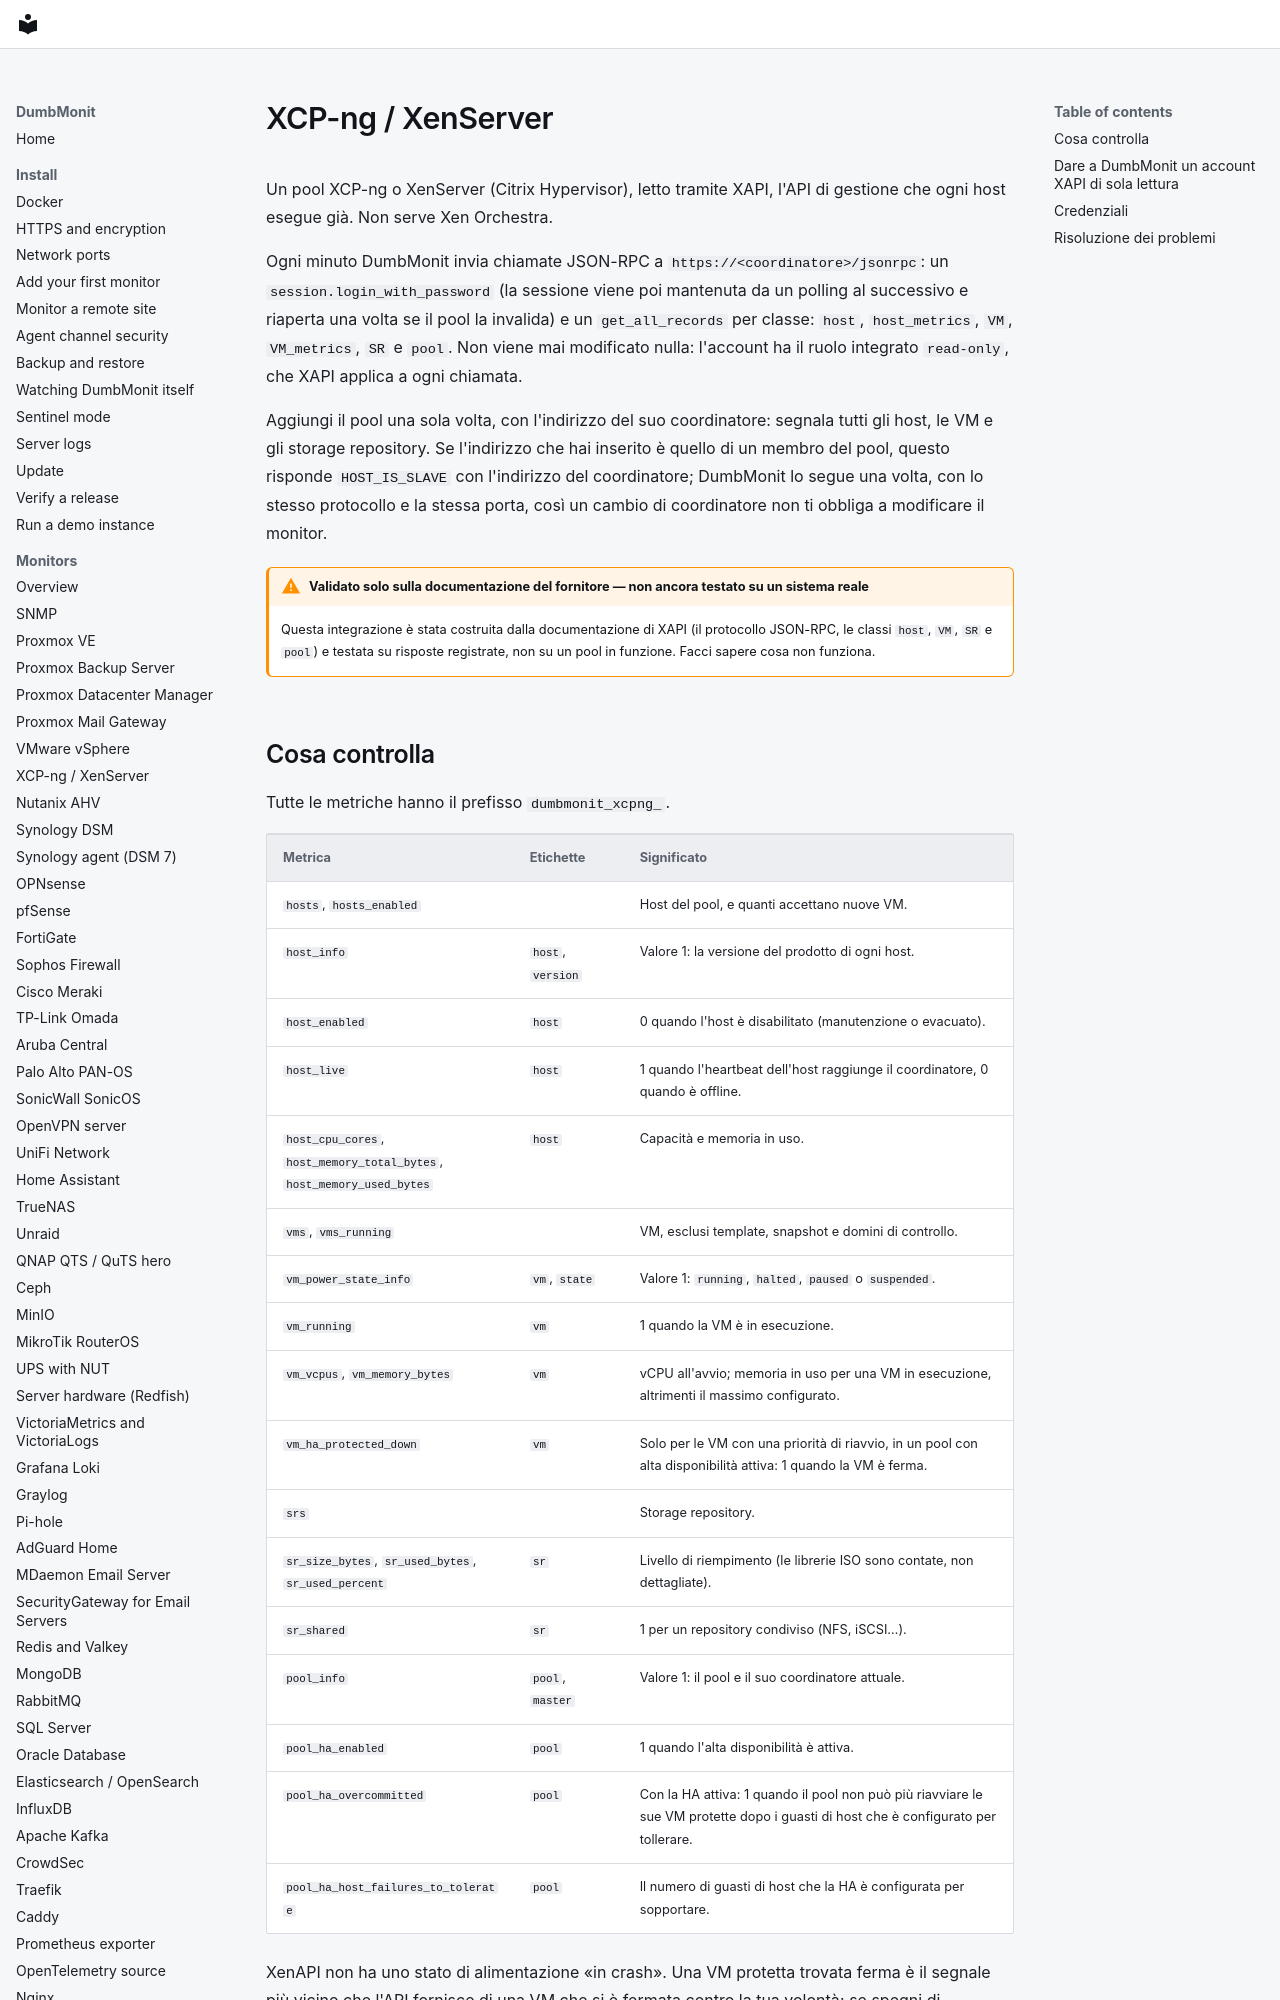

repository: laupernoe/dumbmonit · page: devices/xcpng.it/index.html · generator: mkdocs

# XCP-ng / XenServer

Un pool XCP-ng o XenServer (Citrix Hypervisor), letto tramite XAPI, l'API di
gestione che ogni host esegue già. Non serve Xen Orchestra.

Ogni minuto DumbMonit invia chiamate JSON-RPC a
`https://<coordinatore>/jsonrpc`: un `session.login_with_password` (la
sessione viene poi mantenuta da un polling al successivo e riaperta una volta
se il pool la invalida) e un `get_all_records` per classe: `host`,
`host_metrics`, `VM`, `VM_metrics`, `SR` e `pool`. Non viene mai modificato
nulla: l'account ha il ruolo integrato `read-only`, che XAPI applica a ogni
chiamata.

Aggiungi il pool una sola volta, con l'indirizzo del suo coordinatore: segnala
tutti gli host, le VM e gli storage repository. Se l'indirizzo che hai
inserito è quello di un membro del pool, questo risponde `HOST_IS_SLAVE` con
l'indirizzo del coordinatore; DumbMonit lo segue una volta, con lo stesso
protocollo e la stessa porta, così un cambio di coordinatore non ti obbliga a
modificare il monitor.

!!! warning "Validato solo sulla documentazione del fornitore — non ancora testato su un sistema reale"

    Questa integrazione è stata costruita dalla documentazione di XAPI (il
    protocollo JSON-RPC, le classi `host`, `VM`, `SR` e `pool`) e testata su
    risposte registrate, non su un pool in funzione. Facci sapere cosa non
    funziona.
